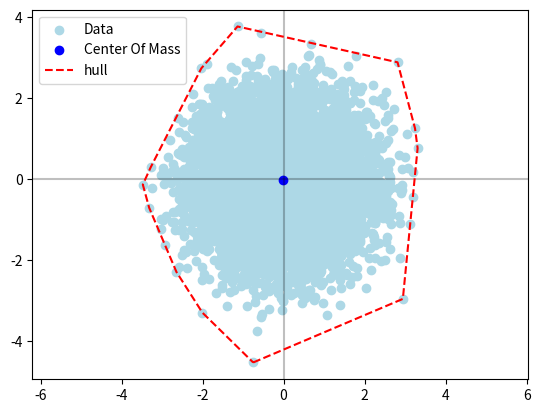

Generate this figure with matplotlib:
import math

def calc_centroid(points):
    centroid = [0]*len(points[0])
    for point in points:
        for i,coord in enumerate(point):
            centroid[i] += coord
    return list(map(lambda coord: coord/len(points), centroid))

def L2(svec,dvec):
    return math.sqrt(sum((x-y)**2 for x,y in zip(svec,dvec)))

def angle(p, q, offset=0):
    """Calculate the angle between points p and q.

    Returns a float between 0 and 2 * pi. 
    """
    
    delta_x = q[0] - p[0]
    delta_y = q[1] - p[1]

    if delta_x == 0:
        if   delta_y > 0: return 1 * math.pi / 2
        elif delta_y < 0: return 2 * math.pi / 2
        else:             return 4 * math.pi / 2

    angle = math.atan(delta_y/delta_x) - offset

    if delta_y == 0:
        return math.pi

    if   delta_x < 0 and delta_y > 0: angle += 2 * math.pi / 2
    elif delta_x < 0 and delta_y < 0: angle += 2 * math.pi / 2
    elif delta_x > 0 and delta_y < 0: angle =  2 * math.pi + angle
    
    return angle % (2*math.pi)

def argmin(arr):
    min_idx = 0
    min_val = arr[min_idx]
    for i,el in enumerate(arr[1:], 1):
        if el < min_val:
            min_idx = i
            min_val = arr[min_idx]
    return min_idx, min_val

def argmax(arr):
    max_idx = 0
    max_val = arr[max_idx]
    for i,el in enumerate(arr[1:], 1):
        if el > max_val:
            max_idx = i
            max_val = arr[max_idx]
    return max_idx

def convex_hull(pointlist):
    # Find the center of mass of all points and select the furthest point
    centroid = calc_centroid(pointlist)
    
    print(centroid)

    distances = [ L2(centroid, p) for p in pointlist ]
    idx = argmax(distances)
    
    # Starting point
    p = pointlist[idx]

    # Angle offset from centroid to starting point, in case starting point is in quadrant 3
    offset = angle(centroid, p, offset=0)

    print(" -> ", p, offset)

    # Start building the hull
    hull = [p]

    while True:
        # Calculate angles from point p and select the point with the lowest angle from p
        angles = list(map(lambda q: angle(p,q, offset), pointlist))
        idx, new_offset = argmin(angles)
        offset += new_offset
        p = pointlist[idx]

        print(" -> ", p, offset)

        hull.append(p)

        # TODO Remove once terminal condition established
        if hull[0] == hull[-1]: break
        if len(hull) > len(pointlist):
            raise ValueError('There was an error calculating hull')

    return hull[:-1]

if __name__ == "__main__":
    import matplotlib.pyplot as plt
    import numpy as np
    # np.random.seed()
    points = np.random.randn(10000,2).tolist()
    # points = [[1,0],[0,1],[-1,0],[0.5,1],[-0.5,0.25],[0.25,0.4]]
    # points = [[0,1],[-0.5,0],[0.5,-1],[2,0.25],[2.5,0]]
    # points = [[0, 0], [5, 3], [.25, 5], [0, 3], [2, 3], [5, 3]]
    centroid = calc_centroid(points)
    hull = convex_hull(points)
    # print(hull)
    
    fig, ax = plt.subplots()
    ax.axhline(0, color='black', alpha=0.25)
    ax.axvline(0, color='black', alpha=0.25)
    ax.scatter(*zip(*points), color='lightblue', label='Data')
    ax.scatter(*centroid, color='blue', label='Center Of Mass')
    ax.plot(*zip(*hull+[hull[0]]), 'r--', label='hull')
    ax.axis('equal')
    ax.legend()
    plt.show()